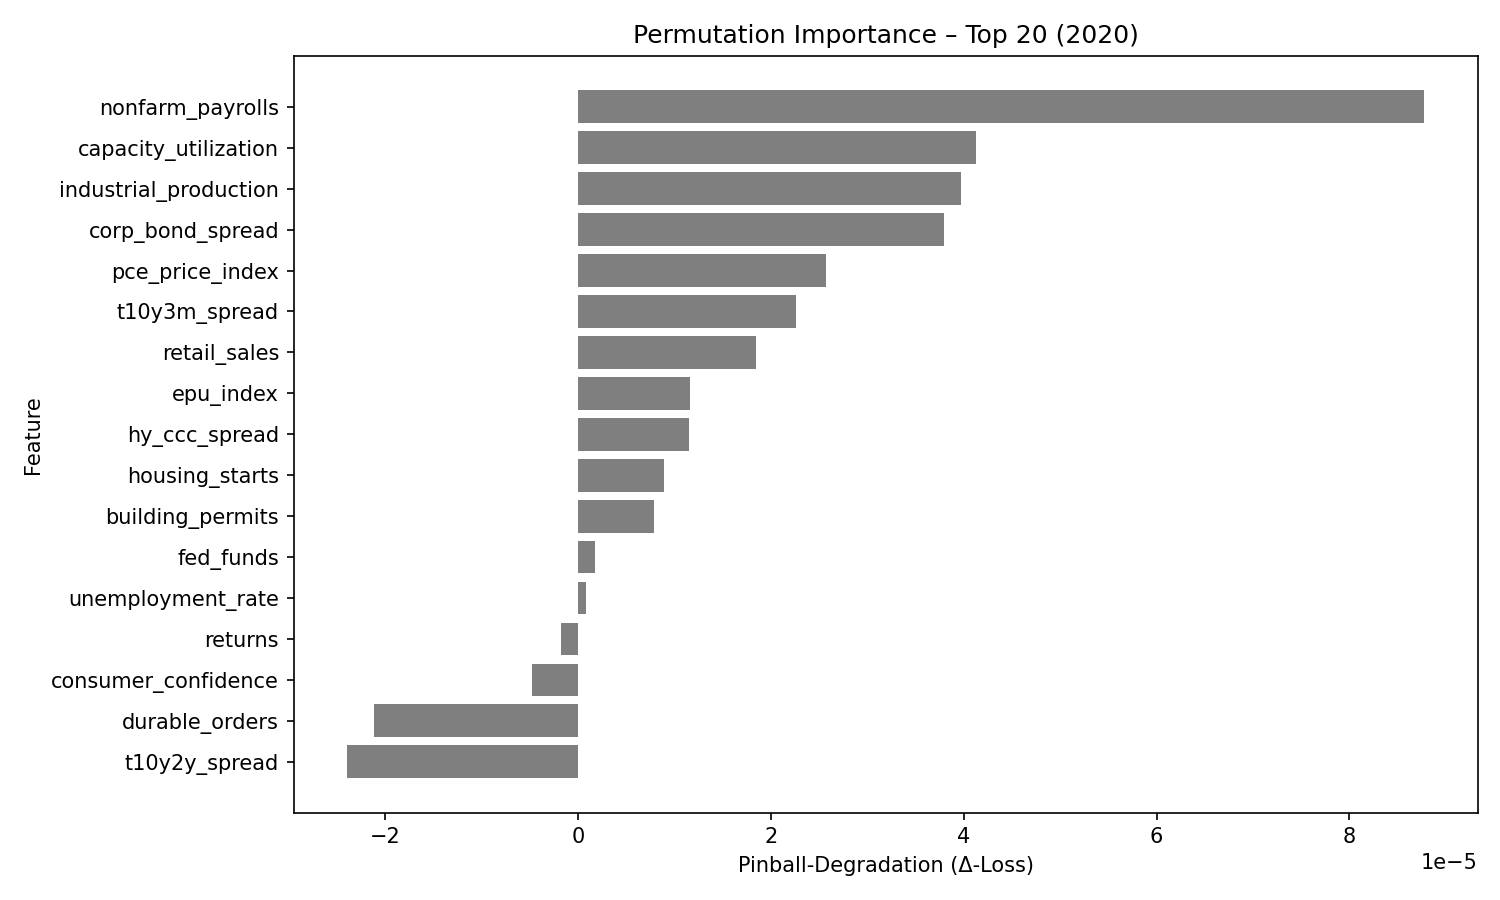

Source data for this figure (header and first rows):
feature, pinball_degradation
nonfarm_payrolls, 8.769357e-05
capacity_utilization, 4.124758e-05
industrial_production, 3.969134e-05
corp_bond_spread, 3.7935795e-05
pce_price_index, 2.574781e-05
t10y3m_spread, 2.2610417e-05
retail_sales, 1.8473482e-05
epu_index, 1.1612894e-05
hy_ccc_spread, 1.1523021e-05
housing_starts, 8.940464e-06
building_permits, 7.868046e-06
fed_funds, 1.7606653e-06
unemployment_rate, 8.919742e-07
returns, -1.701992e-06
consumer_confidence, -4.776055e-06
durable_orders, -2.1116342e-05
t10y2y_spread, -2.3877481e-05
